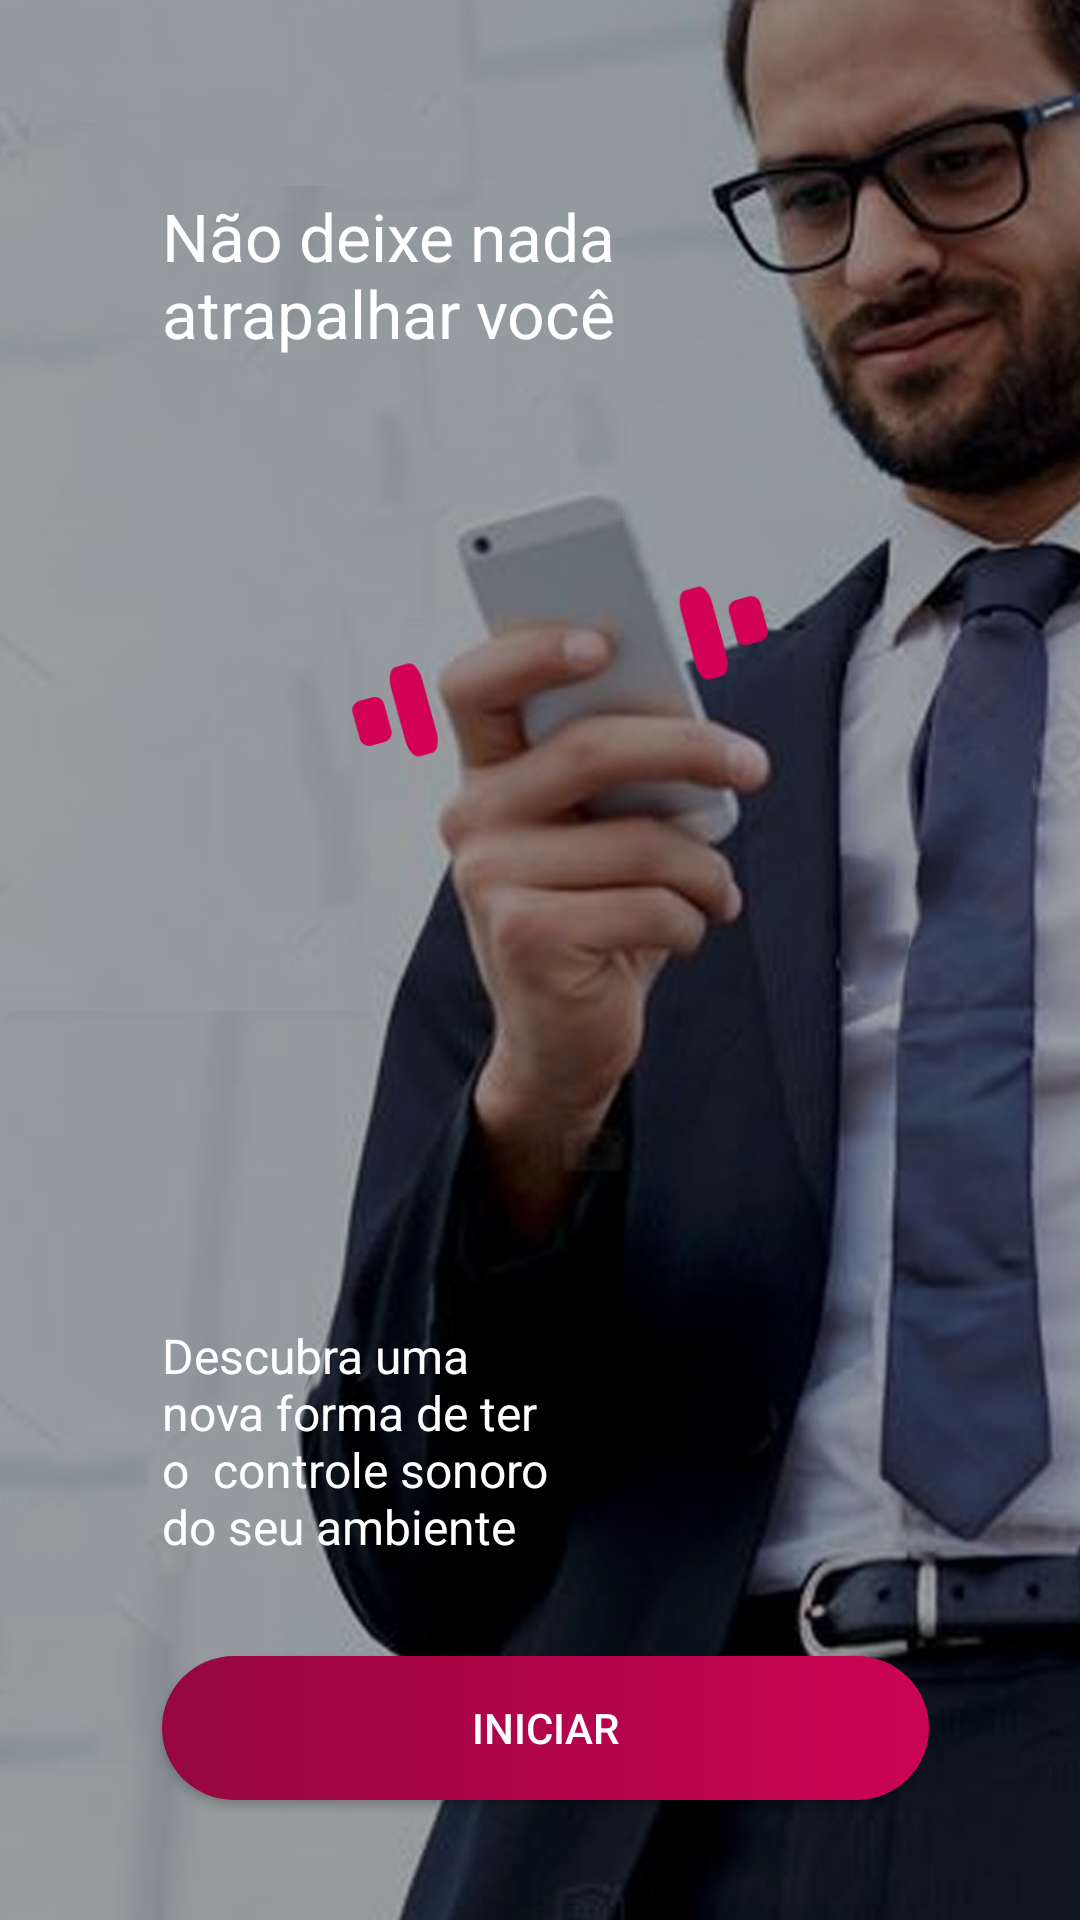

Produce the Android XML layout that renders to this screen, including the resource entries it uses.
<!-- AndroidManifest.xml: application theme AppTheme -->
<!-- res/layout/activity_apresentacao.xml -->
<?xml version="1.0" encoding="utf-8"?>
<android.support.constraint.ConstraintLayout xmlns:android="http://schemas.android.com/apk/res/android"
    xmlns:app="http://schemas.android.com/apk/res-auto"
    xmlns:tools="http://schemas.android.com/tools"
    android:layout_width="match_parent"
    android:layout_height="match_parent"
    tools:context=".Activity.Activity_Apresentacao">

    <ImageView
        android:id="@+id/imageView6"
        android:layout_width="0dp"
        android:layout_height="0dp"
        android:adjustViewBounds="false"
        android:cropToPadding="false"
        android:scaleType="centerCrop"
        app:layout_constraintBottom_toBottomOf="parent"
        app:layout_constraintEnd_toEndOf="parent"
        app:layout_constraintHorizontal_bias="0.0"
        app:layout_constraintStart_toStartOf="parent"
        app:layout_constraintTop_toTopOf="parent"
        app:layout_constraintVertical_bias="0.0"
        app:srcCompat="@mipmap/activity_apresentacao_fundo" />

    <Button
        android:id="@+id/apresentacao_button_iniciar"
        android:layout_width="0dp"
        android:layout_height="wrap_content"
        android:layout_marginBottom="40dp"
        android:layout_marginTop="8dp"
        android:background="@drawable/color_degrade_button_apresentacao"
        android:text="Iniciar"
        app:layout_constraintBottom_toBottomOf="parent"
        app:layout_constraintEnd_toStartOf="@+id/guideline6"
        app:layout_constraintHorizontal_bias="1.0"
        app:layout_constraintStart_toStartOf="@+id/guideline4"
        app:layout_constraintTop_toTopOf="parent"
        app:layout_constraintVertical_bias="1.0" />

    <android.support.constraint.Guideline
        android:id="@+id/guideline4"
        android:layout_width="wrap_content"
        android:layout_height="wrap_content"
        android:orientation="vertical"
        app:layout_constraintGuide_percent="0.15" />

    <android.support.constraint.Guideline
        android:id="@+id/guideline6"
        android:layout_width="wrap_content"
        android:layout_height="wrap_content"
        android:orientation="vertical"
        app:layout_constraintGuide_percent="0.86" />

    <TextView
        android:id="@+id/textView2"
        android:layout_width="153dp"
        android:layout_height="wrap_content"
        android:text="@string/apresentacao_text_view_top"
        android:textColor="@color/apresentacao_text_view"
        android:textSize="22sp"
        app:layout_constraintEnd_toStartOf="@+id/guideline6"
        app:layout_constraintHorizontal_bias="0.0"
        app:layout_constraintStart_toStartOf="@+id/guideline4"
        app:layout_constraintTop_toTopOf="@+id/guideline3" />

    <TextView
        android:id="@+id/textView3"
        android:layout_width="143dp"
        android:layout_height="83dp"
        android:layout_marginBottom="28dp"
        android:layout_marginEnd="8dp"
        android:gravity="left"
        android:text="Descubra uma nova forma de ter o  controle sonoro       do seu ambiente"
        android:textColor="@color/apresentacao_text_view"
        android:textSize="16sp"
        app:layout_constraintBottom_toTopOf="@+id/apresentacao_button_iniciar"
        app:layout_constraintEnd_toStartOf="@+id/guideline6"
        app:layout_constraintHorizontal_bias="0.0"
        app:layout_constraintStart_toStartOf="@+id/guideline4" />

    <android.support.constraint.Guideline
        android:id="@+id/guideline3"
        android:layout_width="wrap_content"
        android:layout_height="wrap_content"
        android:orientation="horizontal"
        app:layout_constraintGuide_percent="0.1" />
</android.support.constraint.ConstraintLayout>
<!-- resources referenced by this layout -->
<resources>
  <color name="apresentacao_text_view">#ffffff</color>
  <!-- drawable color_degrade_button_apresentacao (drawable) -->
  <?xml version="1.0" encoding="utf-8"?>
  <shape xmlns:android="http://schemas.android.com/apk/res/android"
      android:shape="rectangle" >
      <gradient
          android:startColor="#960640"
  
          android:endColor="#cc0354"
          android:angle="0"/>
      <corners android:radius="90dp"/>
  </shape>
  <!-- mipmap activity_apresentacao_fundo: jpg bitmap (mipmap-xxxhdpi, 444671 bytes) -->
  <string name="apresentacao_text_view_top">Não deixe nada atrapalhar você</string>
  <style name="AppTheme" parent="Theme.AppCompat.NoActionBar">
          
          <item name="colorPrimary">@color/colorPrimary</item>
          <item name="colorPrimaryDark">@color/colorPrimaryDark</item>
          <item name="colorAccent">@color/colorAccent</item>
          <item name="android:navigationBarColor">#000</item>
  
      </style>
  <color name="colorPrimary">#38081b</color>
  <color name="colorPrimaryDark">#38081b</color>
  <color name="colorAccent">#FF4081</color>
</resources>
